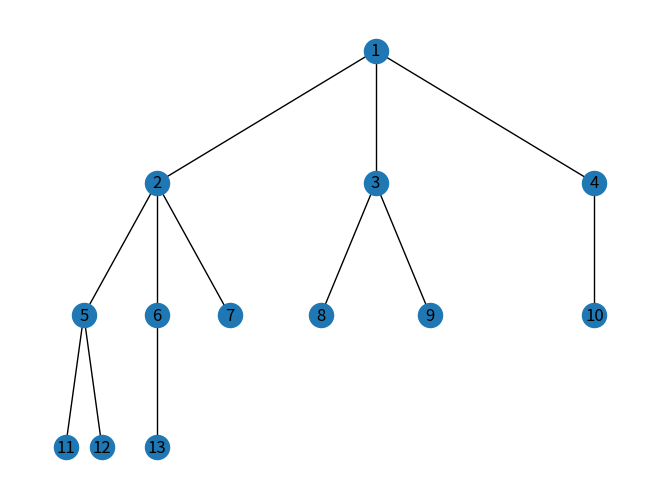

Source code (Python):
import matplotlib.pyplot as plt
import networkx as nx
import networkx as nx
import random


def hierarchy_pos(G, root=None, width=1., vert_gap = 0.2, vert_loc = 0, xcenter = 0.5):
    if not nx.is_tree(G):
        raise TypeError('cannot use hierarchy_pos on a graph that is not a tree')

    if root is None:
        if isinstance(G, nx.DiGraph):
            root = next(iter(nx.topological_sort(G)))  #allows back compatibility with nx version 1.11
        else:
            root = random.choice(list(G.nodes))

    def _hierarchy_pos(G, root, width=1., vert_gap = 0.2, vert_loc = 0, xcenter = 0.5, pos = None, parent = None):
        if pos is None:
            pos = {root:(xcenter,vert_loc)}
        else:
            pos[root] = (xcenter, vert_loc)
        children = list(G.neighbors(root))
        if not isinstance(G, nx.DiGraph) and parent is not None:
            children.remove(parent)
        if len(children)!=0:
            dx = width/len(children)
            nextx = xcenter - width/2 - dx/2
            for child in children:
                nextx += dx
                pos = _hierarchy_pos(G,child, width = dx, vert_gap = vert_gap,
                                    vert_loc = vert_loc-vert_gap, xcenter=nextx,
                                    pos=pos, parent = root)
        return pos


    return _hierarchy_pos(G, root, width, vert_gap, vert_loc, xcenter)
G=nx.Graph()
G.add_edges_from([(1,2), (1,3), (1,4), (2,5), (2,6), (2,7), (3,8), (3,9), (4,10),
                  (5,11), (5,12), (6,13)])
"""G.add_edges_from(
    [('Y ','X'),('Y','1 '),('Y','X'),('Y ','Z'),('Y ','Z '),('Z',' 1'),('Z ','1')
     ])"""
pos = hierarchy_pos(G,1)
nx.draw(G, pos=pos, with_labels=True)
plt.show()
